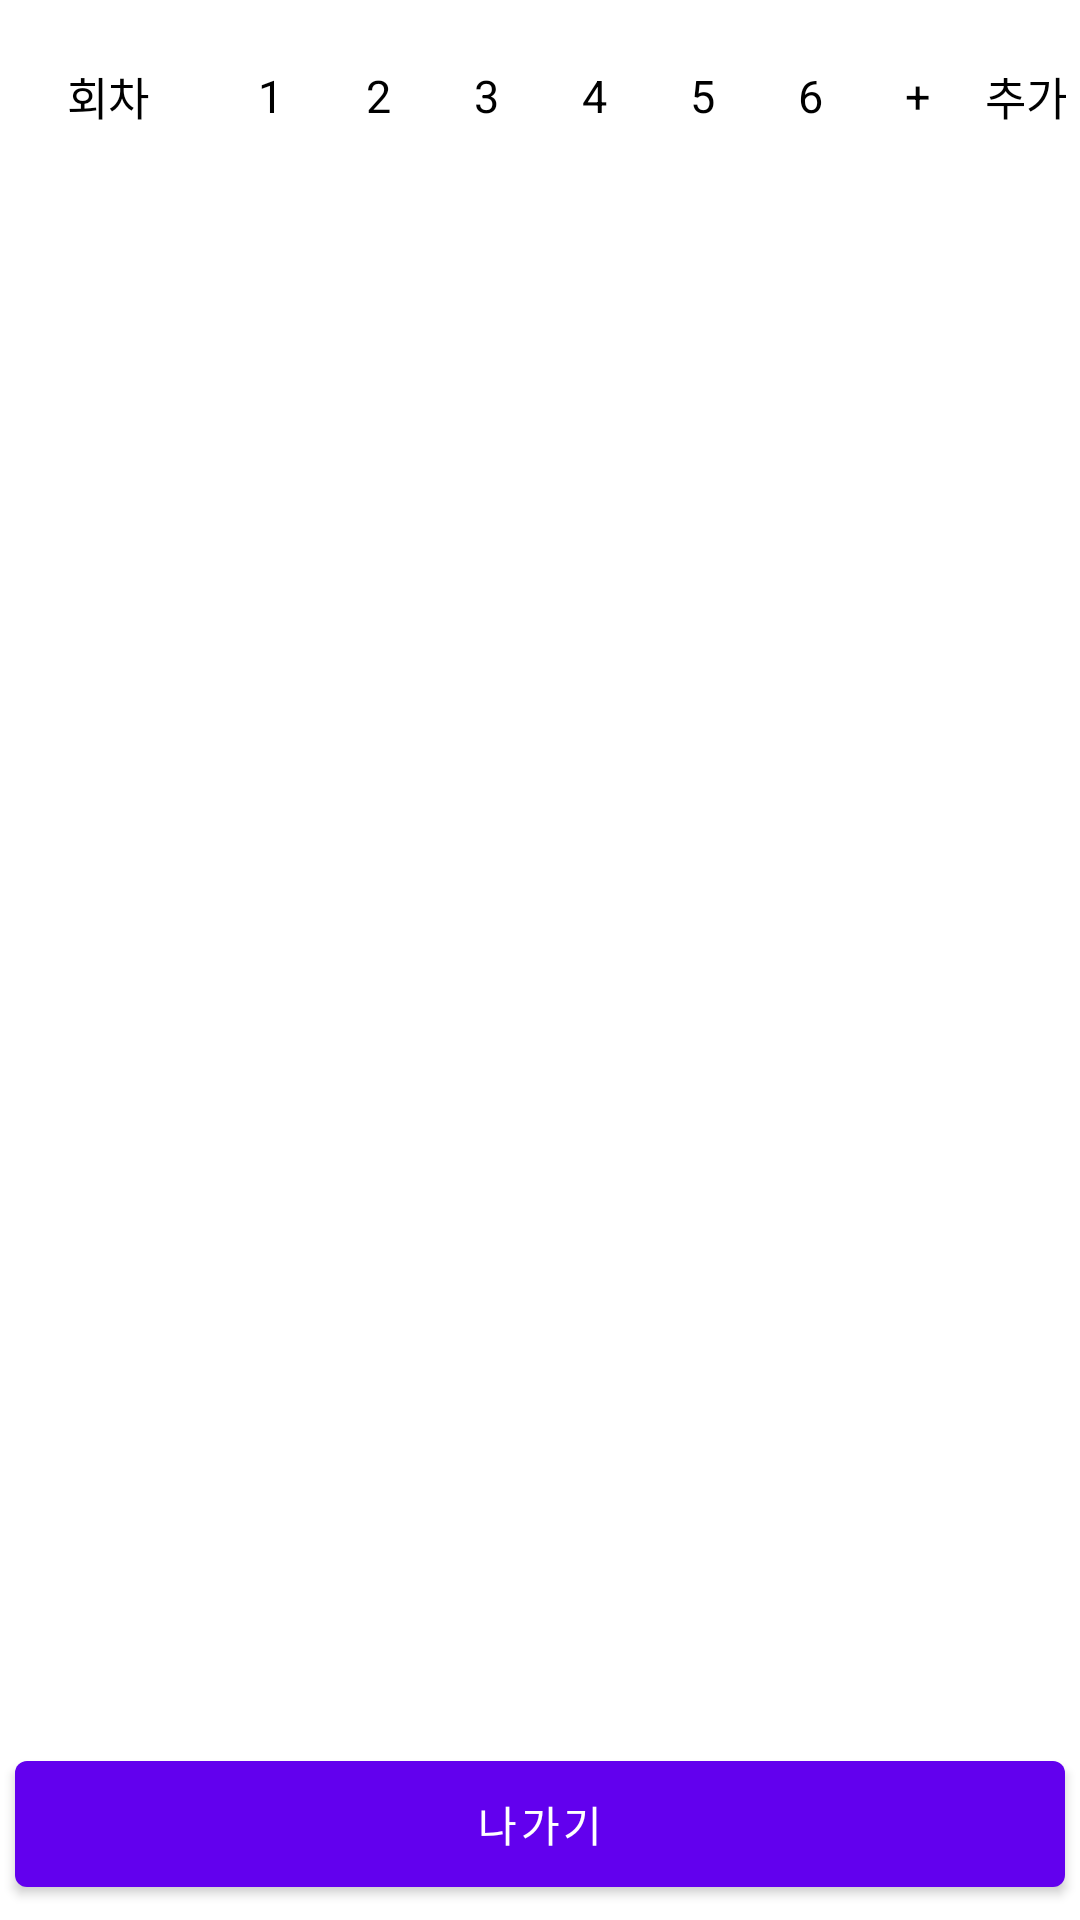

The Android layout XML behind this screen, and the referenced resources:
<!-- AndroidManifest.xml: application theme Theme.PowerLotto -->
<!-- res/layout/activity_preview.xml -->
<?xml version="1.0" encoding="utf-8"?>
<LinearLayout xmlns:android="http://schemas.android.com/apk/res/android"
    android:layout_width="match_parent"
    android:layout_height="match_parent"
    android:orientation="vertical"
    android:background="@color/white"
    android:weightSum="1">

    <LinearLayout
        android:layout_width="match_parent"
        android:layout_height="0dp"
        android:layout_weight="0.1"
        android:orientation="horizontal"
        android:weightSum="1">

        <TextView
            android:id="@+id/list_preview_drwno"
            android:layout_width="0dp"
            android:layout_height="match_parent"
            android:layout_weight="0.2"
            android:ems="5"
            android:gravity="center_vertical"
            android:text="회차"
            android:textAlignment="center"
            android:textColor="#000000"
            android:textSize="15sp" />

        <TextView
            android:id="@+id/list_preview_no1"
            android:layout_width="0dp"
            android:layout_height="match_parent"
            android:layout_weight="0.1"
            android:ems="2"
            android:gravity="center_vertical"
            android:text="1"
            android:textAlignment="center"
            android:textColor="#000000"
            android:textSize="15sp" />

        <TextView
            android:id="@+id/list_preview_no2"
            android:layout_width="0dp"
            android:layout_height="match_parent"
            android:layout_weight="0.1"
            android:ems="2"
            android:gravity="center_vertical"
            android:text="2"
            android:textAlignment="center"
            android:textColor="#000000"
            android:textSize="15sp" />

        <TextView
            android:id="@+id/list_preview_no3"
            android:layout_width="0dp"
            android:layout_height="match_parent"
            android:layout_weight="0.1"
            android:ems="2"
            android:gravity="center_vertical"
            android:text="3"
            android:textAlignment="center"
            android:textColor="#000000"
            android:textSize="15sp" />

        <TextView
            android:id="@+id/list_preview_no4"
            android:layout_width="0dp"
            android:layout_height="match_parent"
            android:layout_weight="0.1"
            android:ems="2"
            android:gravity="center_vertical"
            android:text="4"
            android:textAlignment="center"
            android:textColor="#000000"
            android:textSize="15sp" />

        <TextView
            android:id="@+id/list_preview_no5"
            android:layout_width="0dp"
            android:layout_height="match_parent"
            android:layout_weight="0.1"
            android:ems="2"
            android:gravity="center_vertical"
            android:text="5"
            android:textAlignment="center"
            android:textColor="#000000"
            android:textSize="15sp" />

        <TextView
            android:id="@+id/list_preview_no6"
            android:layout_width="0dp"
            android:layout_height="match_parent"
            android:layout_weight="0.1"
            android:ems="2"
            android:gravity="center_vertical"
            android:text="6"
            android:textAlignment="center"
            android:textColor="#000000"
            android:textSize="15sp" />

        <TextView
            android:id="@+id/list_preview_plus"
            android:layout_width="0dp"
            android:layout_height="match_parent"
            android:layout_weight="0.1"
            android:ems="2"
            android:gravity="center_vertical"
            android:text="+"
            android:textAlignment="center"
            android:textColor="#000000"
            android:textSize="15sp" />

        <TextView
            android:id="@+id/list_preview_bonus"
            android:layout_width="0dp"
            android:layout_height="match_parent"
            android:layout_weight="0.1"
            android:ems="2"
            android:gravity="center_vertical"
            android:text="추가"
            android:textAlignment="center"
            android:textColor="#000000"
            android:textSize="15sp" />
    </LinearLayout>

    <ListView
        android:id="@+id/list_preview_all"
        android:layout_width="match_parent"
        android:layout_height="0dp"
        android:layout_weight="0.8" />

    <LinearLayout
        android:layout_width="match_parent"
        android:layout_height="0dp"
        android:layout_weight="0.1"
        android:orientation="horizontal"
        android:weightSum="1">

        <Button
            android:id="@+id/btn_preview_exit"
            android:layout_width="match_parent"
            android:layout_height="match_parent"
            android:layout_margin="5dp"
            android:text="나가기"
            android:textColor="#ffffff" />

    </LinearLayout>

</LinearLayout>
<!-- resources referenced by this layout -->
<resources>
  <style name="Theme.PowerLotto" parent="Theme.MaterialComponents.DayNight.DarkActionBar">
          
          <item name="colorPrimary">@color/purple_500</item>
          <item name="colorPrimaryVariant">@color/purple_700</item>
          <item name="colorOnPrimary">@color/white</item>
          
          <item name="colorSecondary">@color/teal_200</item>
          <item name="colorSecondaryVariant">@color/teal_700</item>
          <item name="colorOnSecondary">@color/black</item>
          
          <item name="android:statusBarColor" tools:targetApi="l">?attr/colorPrimaryVariant</item>
          
      </style>
  <!-- not gathered from this repository: default colours our renderer supplied (Android Studio template values) -->
  <color name="purple_500">#FF6200EE</color>
  <color name="purple_700">#FF3700B3</color>
  <color name="teal_200">#FF03DAC5</color>
  <color name="teal_700">#FF018786</color>
  <color name="black">#FF000000</color>
  <color name="white">#FFFFFFFF</color>
</resources>
